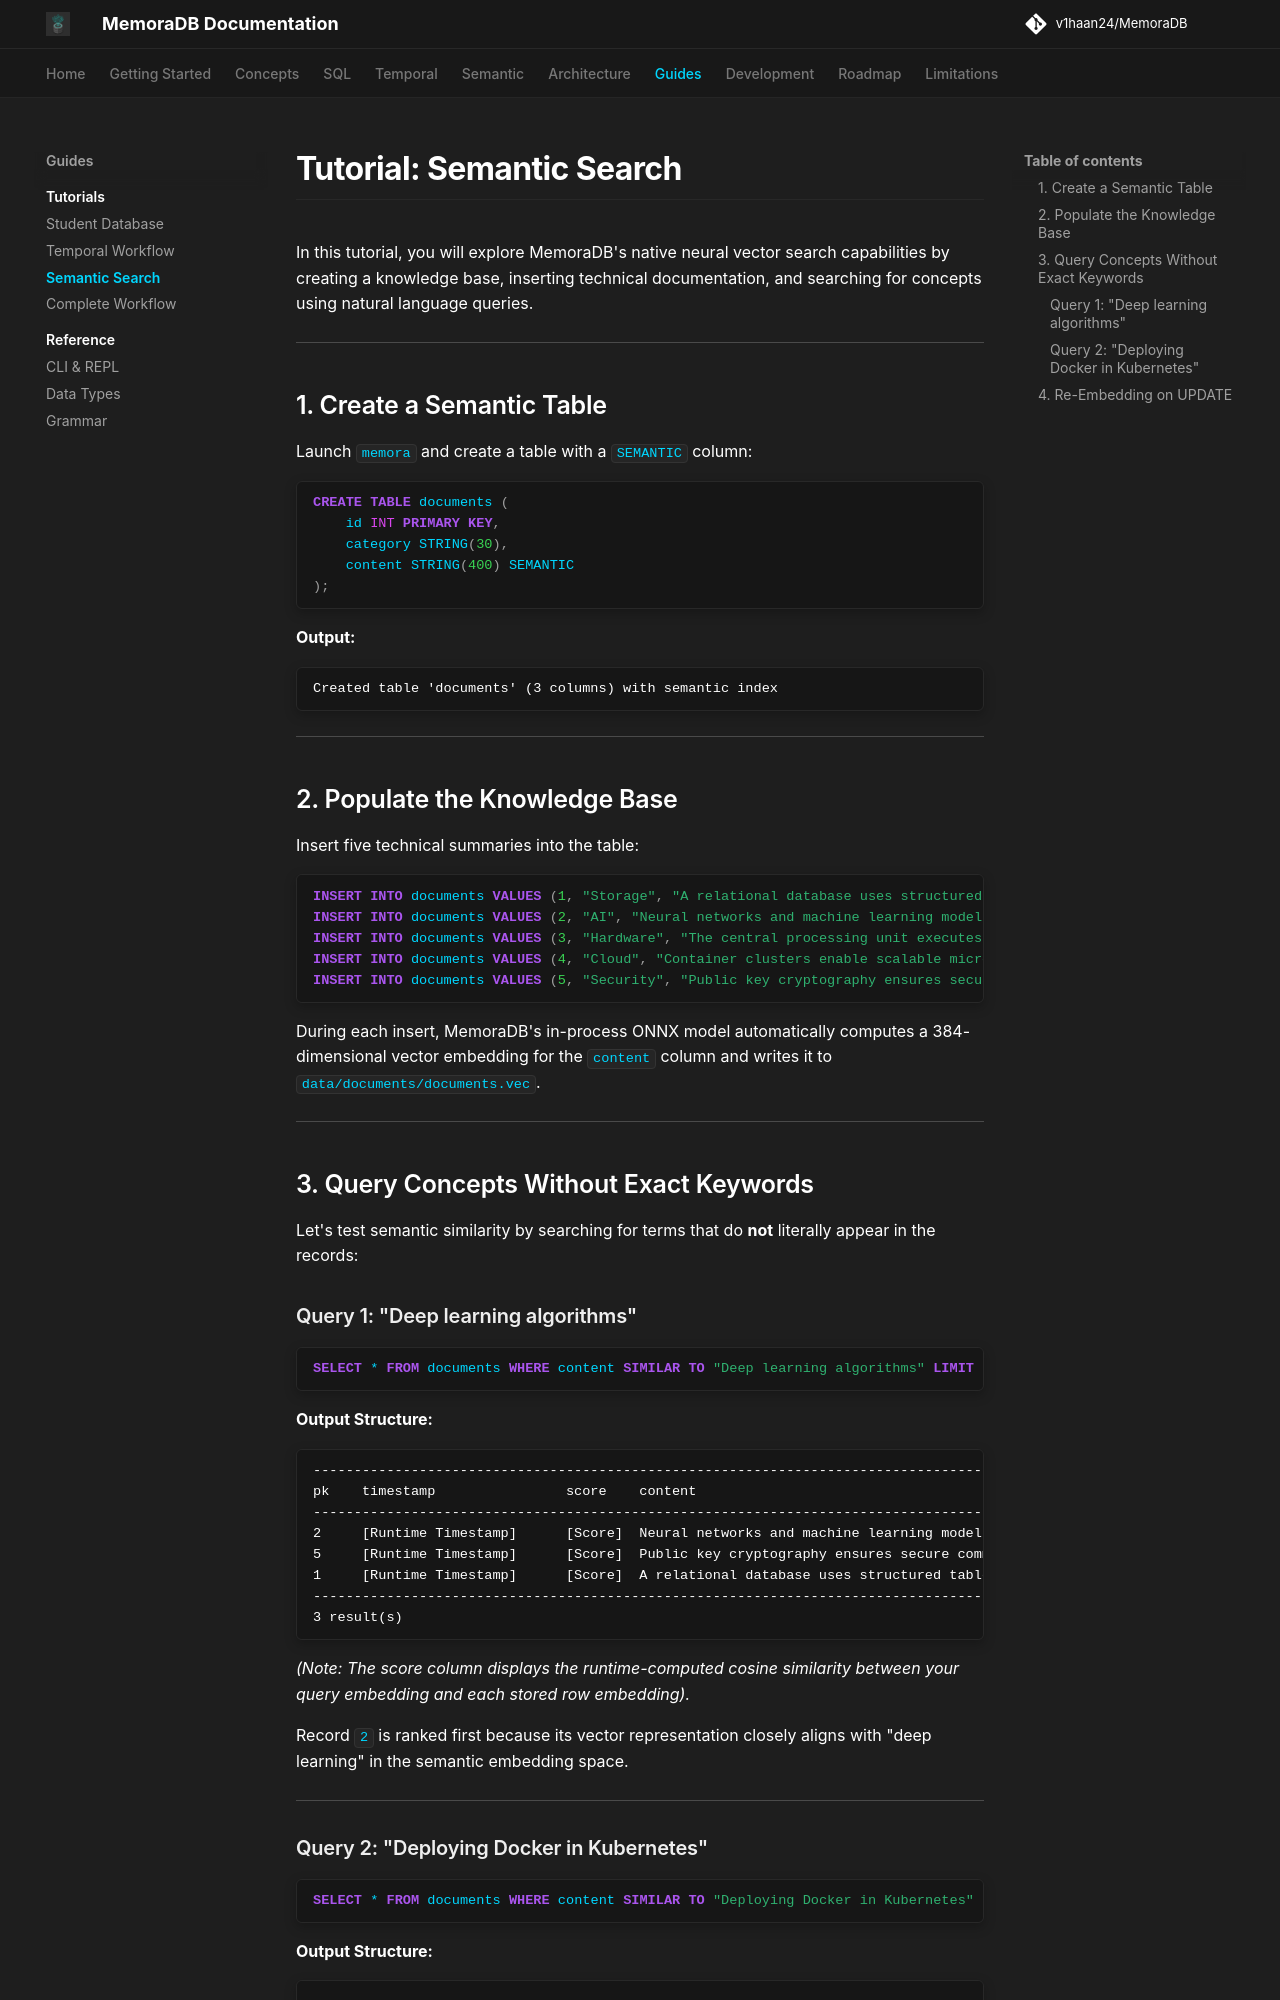

repository: v1haan24/MemoraDB · page: tutorials/semantic-search/index.html · generator: mkdocs

# Tutorial: Semantic Search

In this tutorial, you will explore MemoraDB's native neural vector search capabilities by creating a knowledge base, inserting technical documentation, and searching for concepts using natural language queries.

---

## 1. Create a Semantic Table

Launch `memora` and create a table with a `SEMANTIC` column:

```sql
CREATE TABLE documents (
    id INT PRIMARY KEY,
    category STRING(30),
    content STRING(400) SEMANTIC
);
```

**Output:**
```text
Created table 'documents' (3 columns) with semantic index
```

---

## 2. Populate the Knowledge Base

Insert five technical summaries into the table:

```sql
INSERT INTO documents VALUES (1, "Storage", "A relational database uses structured tables, primary keys, and transaction logs.");
INSERT INTO documents VALUES (2, "AI", "Neural networks and machine learning models discover latent patterns in large datasets.");
INSERT INTO documents VALUES (3, "Hardware", "The central processing unit executes binary instructions and manages hardware registers.");
INSERT INTO documents VALUES (4, "Cloud", "Container clusters enable scalable microservice orchestration and automated failover.");
INSERT INTO documents VALUES (5, "Security", "Public key cryptography ensures secure communication over untrusted networks.");
```

During each insert, MemoraDB's in-process ONNX model automatically computes a 384-dimensional vector embedding for the `content` column and writes it to `data/documents/documents.vec`.

---

## 3. Query Concepts Without Exact Keywords

Let's test semantic similarity by searching for terms that do **not** literally appear in the records:

### Query 1: "Deep learning algorithms"

```sql
SELECT * FROM documents WHERE content SIMILAR TO "Deep learning algorithms" LIMIT 3;
```

**Output Structure:**
```text
-----------------------------------------------------------------------------------------------------------------------------
pk    timestamp                score    content
-----------------------------------------------------------------------------------------------------------------------------
2     [Runtime Timestamp]      [Score]  Neural networks and machine learning models discover latent patterns in large datasets.
5     [Runtime Timestamp]      [Score]  Public key cryptography ensures secure communication over untrusted networks.
1     [Runtime Timestamp]      [Score]  A relational database uses structured tables, primary keys, and transaction logs.
-----------------------------------------------------------------------------------------------------------------------------
3 result(s)
```

*(Note: The score column displays the runtime-computed cosine similarity between your query embedding and each stored row embedding).*

Record `2` is ranked first because its vector representation closely aligns with "deep learning" in the semantic embedding space.

---
